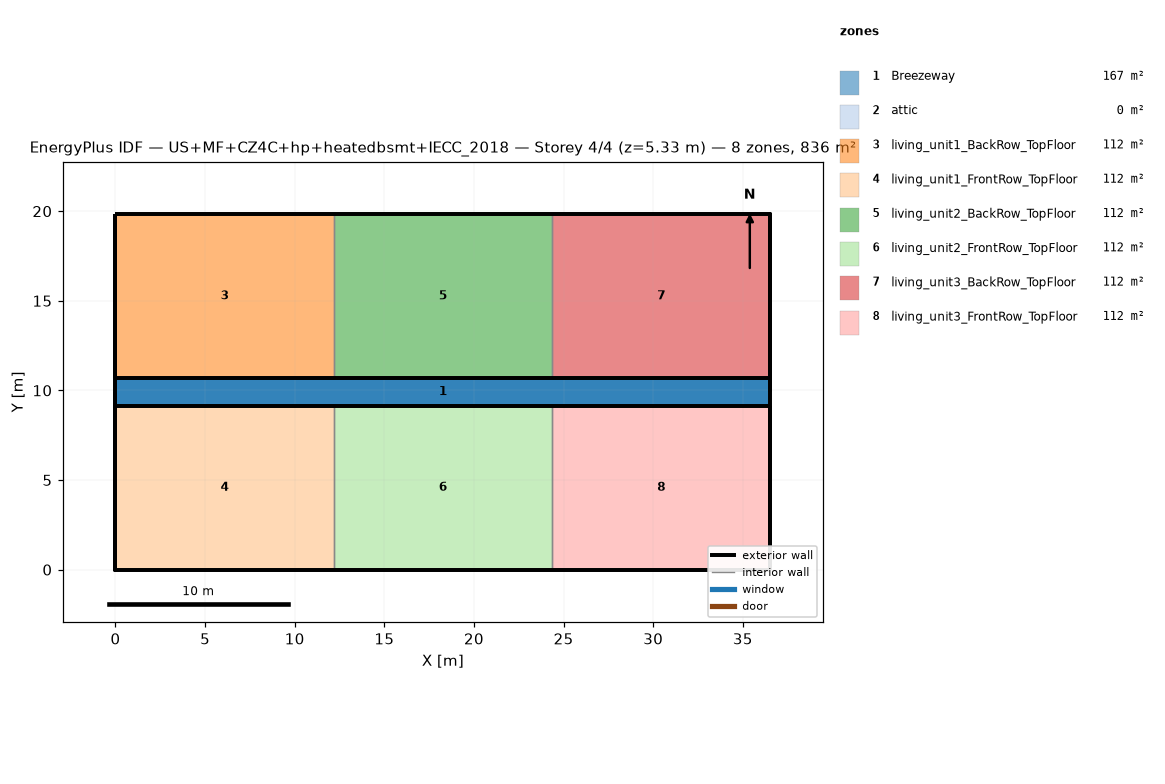
=== STOREY PLAN SPEC (per zone: floor XY polygon, exterior-wall plan segments, windows/doors) ===
zone 1: Breezeway  (167.0 m²)
  floor: (36.54, 9.16) (0.00, 9.16) (0.00, 10.68) (36.54, 10.68)
  floor: (36.54, 9.16) (0.00, 9.16) (0.00, 10.68) (36.54, 10.68)
  floor: (36.54, 9.16) (0.00, 9.16) (0.00, 10.68) (36.54, 10.68)
zone 2: attic  (0.0 m²)
  exterior wall: (36.54, 0.00) – (36.54, 19.84) – (36.54, 9.92)  [29.8 m]
  exterior wall: (0.00, 19.84) – (0.00, 0.00) – (0.00, 9.92)  [29.8 m]
zone 3: living_unit1_BackRow_TopFloor  (111.5 m²)
  floor: (12.18, 10.68) (0.00, 10.68) (0.00, 19.84) (12.18, 19.84)
  exterior wall: (12.18, 19.84) – (0.00, 19.84)  [12.2 m]
  exterior wall: (0.00, 19.84) – (0.00, 10.68)  [9.2 m]
  exterior wall: (0.00, 10.68) – (12.18, 10.68)  [12.2 m]
  interior walls: 1
zone 4: living_unit1_FrontRow_TopFloor  (111.5 m²)
  floor: (12.18, 0.00) (0.00, 0.00) (0.00, 9.16) (12.18, 9.16)
  exterior wall: (0.00, 0.00) – (12.18, 0.00)  [12.2 m]
  exterior wall: (0.00, 9.16) – (0.00, 0.00)  [9.2 m]
  exterior wall: (12.18, 9.16) – (0.00, 9.16)  [12.2 m]
  interior walls: 1
zone 5: living_unit2_BackRow_TopFloor  (111.5 m²)
  floor: (24.36, 10.68) (12.18, 10.68) (12.18, 19.84) (24.36, 19.84)
  exterior wall: (12.18, 10.68) – (24.36, 10.68)  [12.2 m]
  exterior wall: (24.36, 19.84) – (12.18, 19.84)  [12.2 m]
  interior walls: 2
zone 6: living_unit2_FrontRow_TopFloor  (111.5 m²)
  floor: (24.36, 0.00) (12.18, 0.00) (12.18, 9.16) (24.36, 9.16)
  exterior wall: (12.18, 0.00) – (24.36, 0.00)  [12.2 m]
  exterior wall: (24.36, 9.16) – (12.18, 9.16)  [12.2 m]
  interior walls: 2
zone 7: living_unit3_BackRow_TopFloor  (111.5 m²)
  floor: (36.54, 10.68) (24.36, 10.68) (24.36, 19.84) (36.54, 19.84)
  exterior wall: (36.54, 10.68) – (36.54, 19.84)  [9.2 m]
  exterior wall: (36.54, 19.84) – (24.36, 19.84)  [12.2 m]
  exterior wall: (24.36, 10.68) – (36.54, 10.68)  [12.2 m]
  interior walls: 1
zone 8: living_unit3_FrontRow_TopFloor  (111.5 m²)
  floor: (36.54, 0.00) (24.36, 0.00) (24.36, 9.16) (36.54, 9.16)
  exterior wall: (24.36, 0.00) – (36.54, 0.00)  [12.2 m]
  exterior wall: (36.54, 0.00) – (36.54, 9.16)  [9.2 m]
  exterior wall: (36.54, 9.16) – (24.36, 9.16)  [12.2 m]
  interior walls: 1

=== DERIVED (storey summary) ===
Building: US+MF+CZ4C+hp+heatedbsmt+IECC_2018
Storey: 4 of 4  (floor level z = 5.33 m)
Storey gross floor area: 836.2 m²
Zones on this storey: 8
  - Breezeway: floor 167.0 m²
  - attic: floor 0.0 m²; exterior wall 59.5 m (81.9 m²); WWR 0.0%
  - living_unit1_BackRow_TopFloor: floor 111.5 m²; exterior wall 33.5 m (86.9 m²); WWR 0.0%
  - living_unit1_FrontRow_TopFloor: floor 111.5 m²; exterior wall 33.5 m (86.9 m²); WWR 0.0%
  - living_unit2_BackRow_TopFloor: floor 111.5 m²; exterior wall 24.4 m (63.1 m²); WWR 0.0%
  - living_unit2_FrontRow_TopFloor: floor 111.5 m²; exterior wall 24.4 m (63.1 m²); WWR 0.0%
  - living_unit3_BackRow_TopFloor: floor 111.5 m²; exterior wall 33.5 m (86.9 m²); WWR 0.0%
  - living_unit3_FrontRow_TopFloor: floor 111.5 m²; exterior wall 33.5 m (86.9 m²); WWR 0.0%
Zone adjacency (shared interzone walls):
  - living_unit1_BackRow_TopFloor ↔ living_unit2_BackRow_TopFloor
  - living_unit1_FrontRow_TopFloor ↔ living_unit2_FrontRow_TopFloor
  - living_unit2_BackRow_TopFloor ↔ living_unit3_BackRow_TopFloor
  - living_unit2_FrontRow_TopFloor ↔ living_unit3_FrontRow_TopFloor